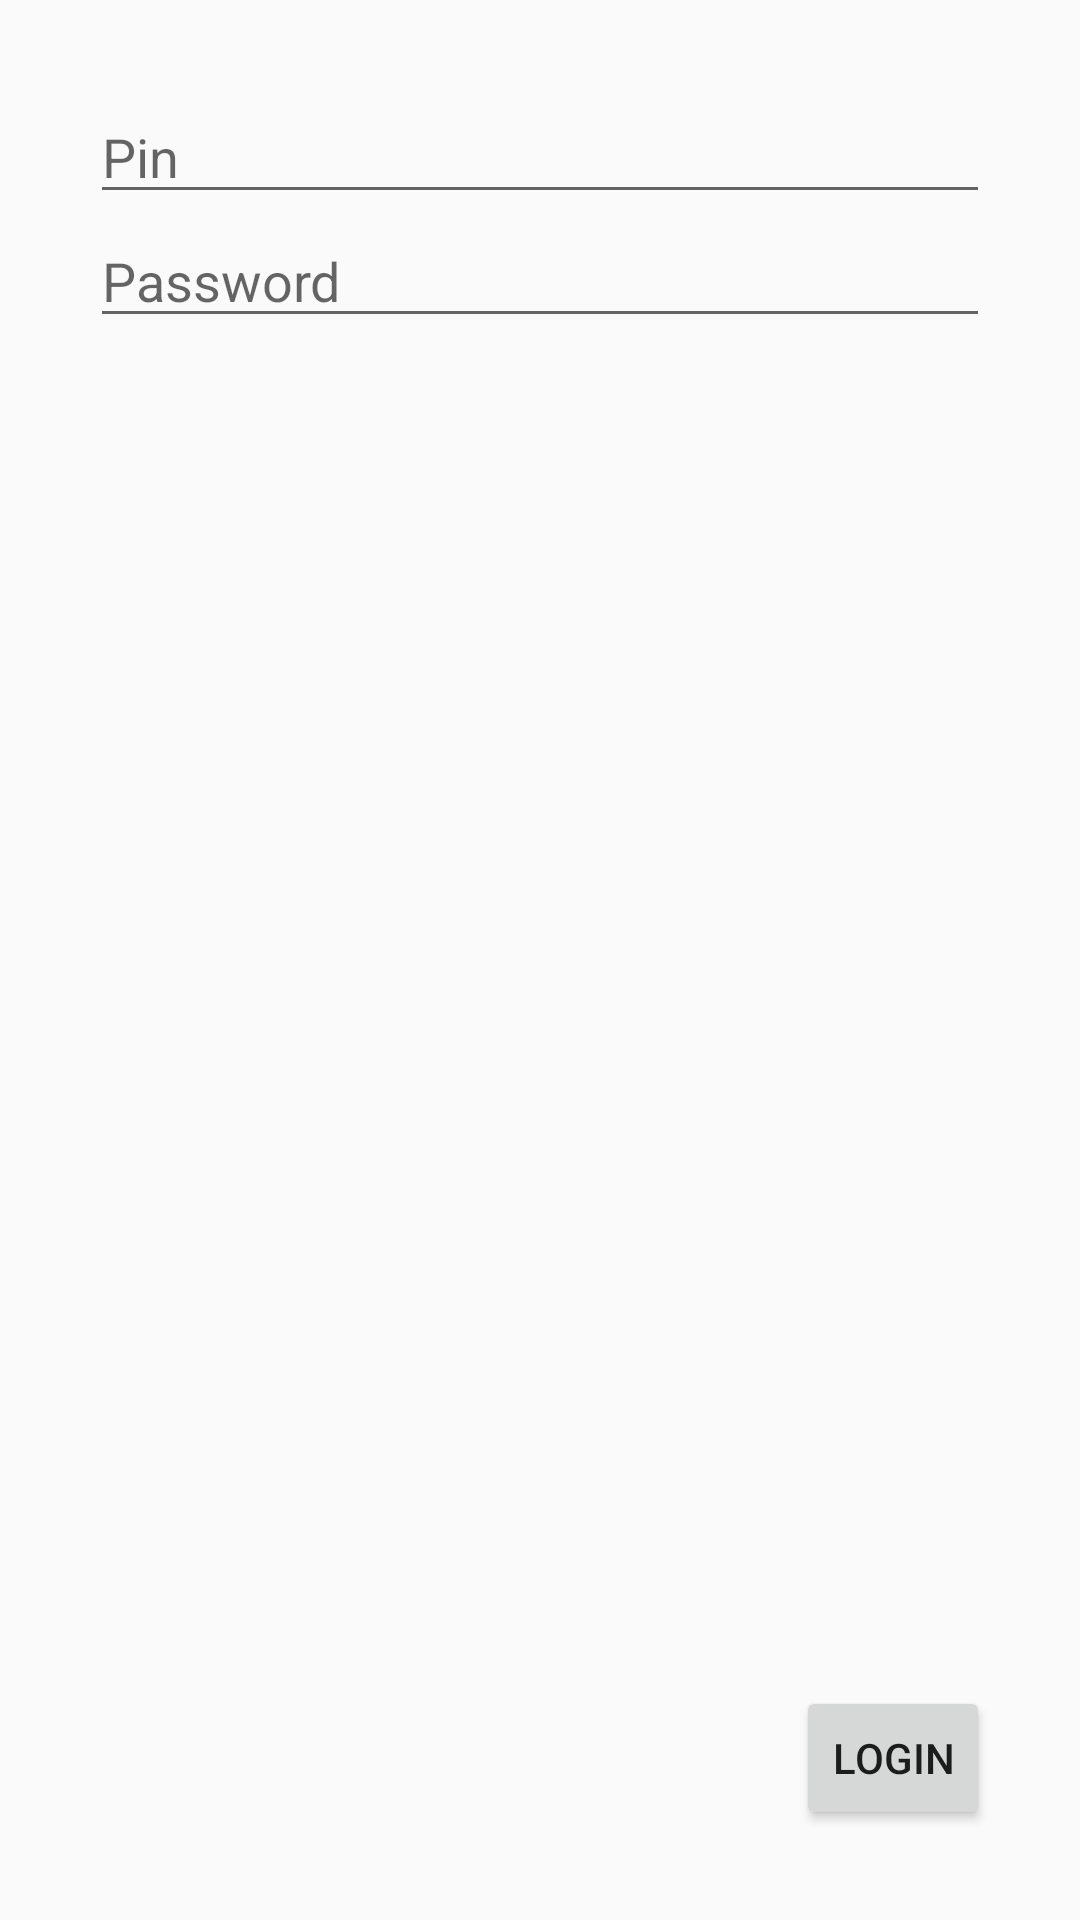

Write the Android layout XML for this screen, with the resource values it uses.
<!-- AndroidManifest.xml: application theme AppTheme -->
<!-- res/layout/activity_login.xml -->
<RelativeLayout xmlns:android="http://schemas.android.com/apk/res/android"
    xmlns:tools="http://schemas.android.com/tools" android:layout_width="match_parent"
    android:layout_height="match_parent" android:padding="30dp"
    tools:context="app.mywork.testuizangle.Login">

    <EditText
        android:layout_width="match_parent"
        android:layout_height="wrap_content"
        android:inputType="number"
        android:hint="Pin"
        android:ems="10"
        android:id="@+id/pin"
        />

    <EditText
        android:layout_width="match_parent"
        android:layout_height="wrap_content"
        android:inputType="textPassword"
        android:hint="Password"
        android:ems="10"
        android:id="@+id/password"
        android:layout_below="@+id/pin"
        />

    <Button
        style="?android:attr/buttonStyleSmall"
        android:layout_width="wrap_content"
        android:layout_height="wrap_content"
        android:text="Login"
        android:id="@+id/button"
        android:layout_alignParentBottom="true"
        android:layout_alignParentEnd="true"
        android:onClick="login" />

</RelativeLayout>
<!-- resources referenced by this layout -->
<resources>
  <style name="AppTheme" parent="Theme.AppCompat.Light.DarkActionBar">
          <item name="android:actionBarStyle">@style/MyActionBarTheme</item>
          <item name="actionBarStyle">@style/MyActionBarTheme</item>
      </style>
  <style name="MyActionBarTheme" parent="@style/Widget.AppCompat.ActionBar">
          <item name="android:background">@color/custom_theme_color</item>
          <item name="background">@color/custom_theme_color</item>
      </style>
  <color name="custom_theme_color">#3f51b5</color>
</resources>
